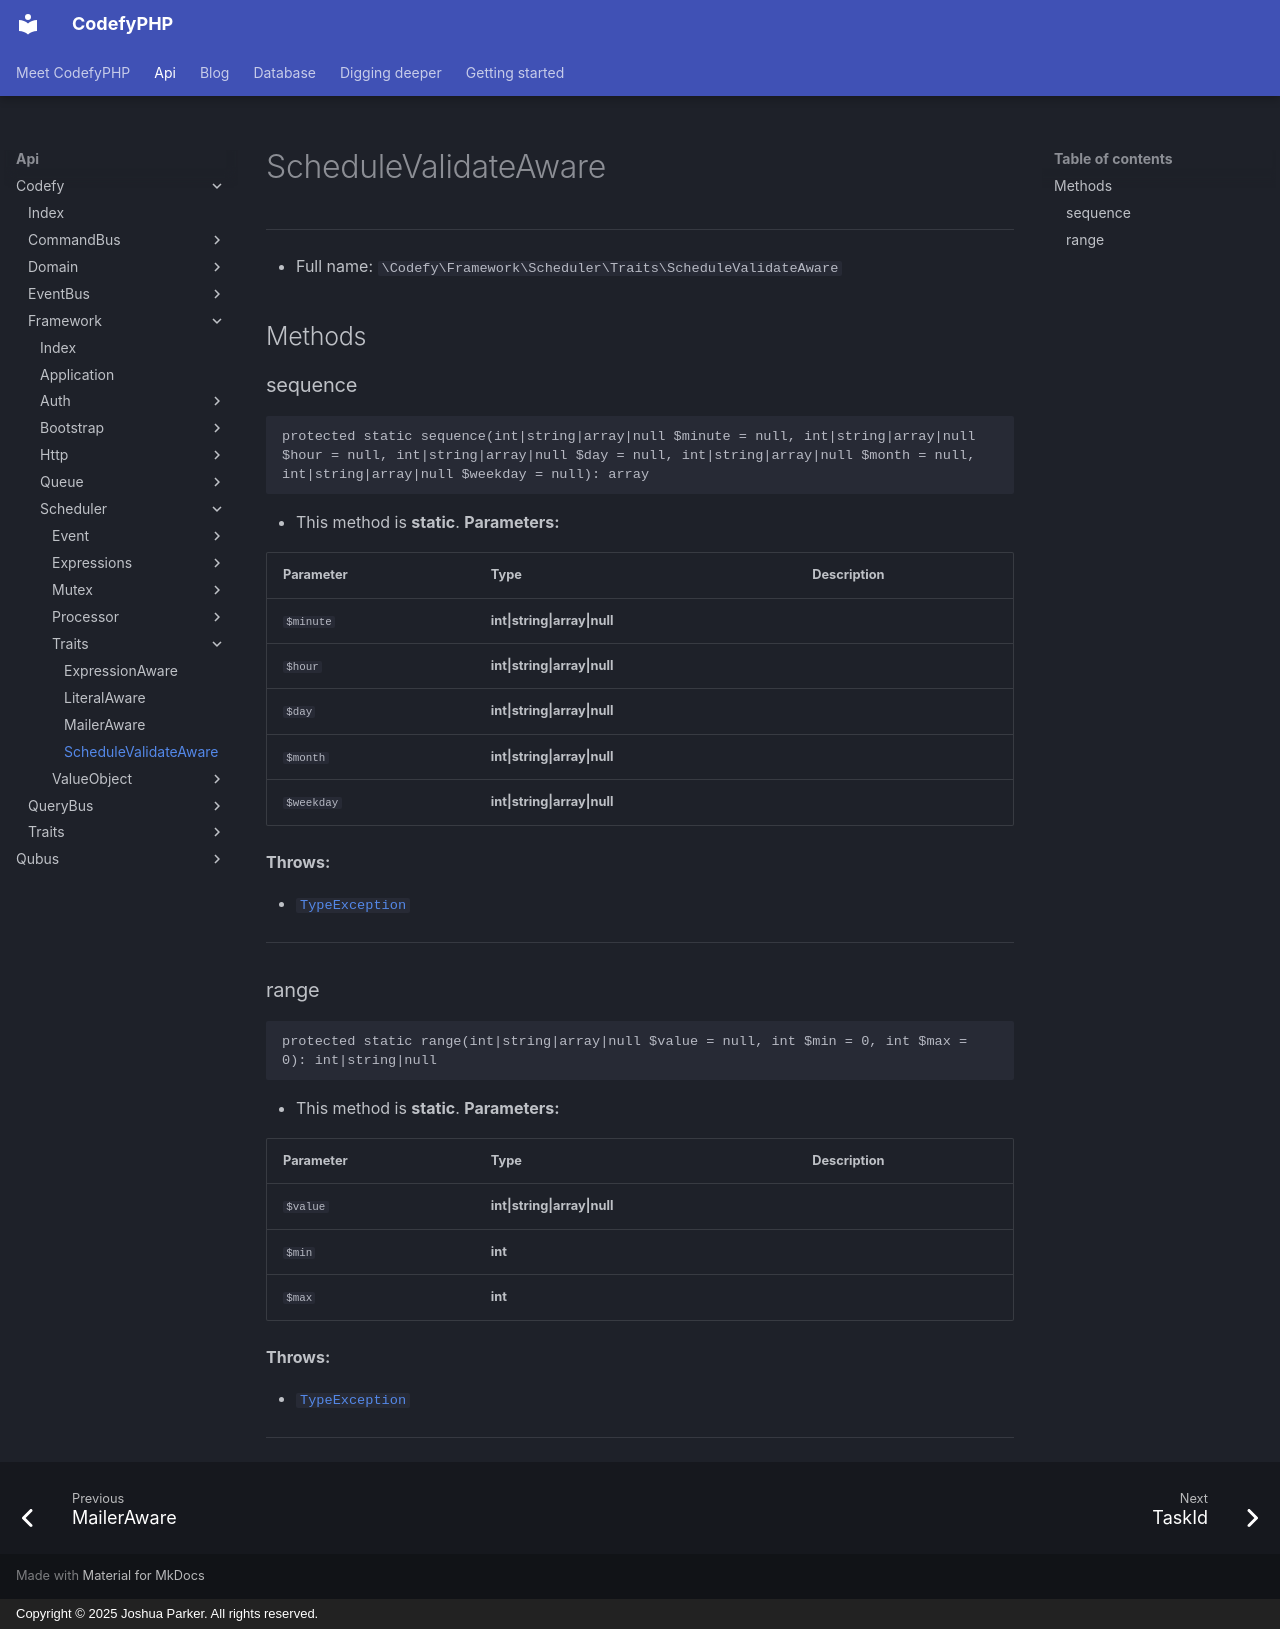

repository: codefyphp/docs · page: api/Codefy/Framework/Scheduler/Traits/ScheduleValidateAware/index.html · generator: mkdocs · copyright: Copyright © 2025 Joshua Parker. All rights reserved.

# ScheduleValidateAware

***

* Full name: `\Codefy\Framework\Scheduler\Traits\ScheduleValidateAware`

## Methods

### sequence

```php
protected static sequence(int|string|array|null $minute = null, int|string|array|null $hour = null, int|string|array|null $day = null, int|string|array|null $month = null, int|string|array|null $weekday = null): array
```

* This method is **static**.
**Parameters:**

| Parameter  | Type                         | Description |
|------------|------------------------------|-------------|
| `$minute`  | **int\|string\|array\|null** |             |
| `$hour`    | **int\|string\|array\|null** |             |
| `$day`     | **int\|string\|array\|null** |             |
| `$month`   | **int\|string\|array\|null** |             |
| `$weekday` | **int\|string\|array\|null** |             |

**Throws:**

- [`TypeException`](../../../../Qubus/Exception/Data/TypeException.md)

***
### range

```php
protected static range(int|string|array|null $value = null, int $min = 0, int $max = 0): int|string|null
```

* This method is **static**.
**Parameters:**

| Parameter | Type                         | Description |
|-----------|------------------------------|-------------|
| `$value`  | **int\|string\|array\|null** |             |
| `$min`    | **int**                      |             |
| `$max`    | **int**                      |             |

**Throws:**

- [`TypeException`](../../../../Qubus/Exception/Data/TypeException.md)

***
